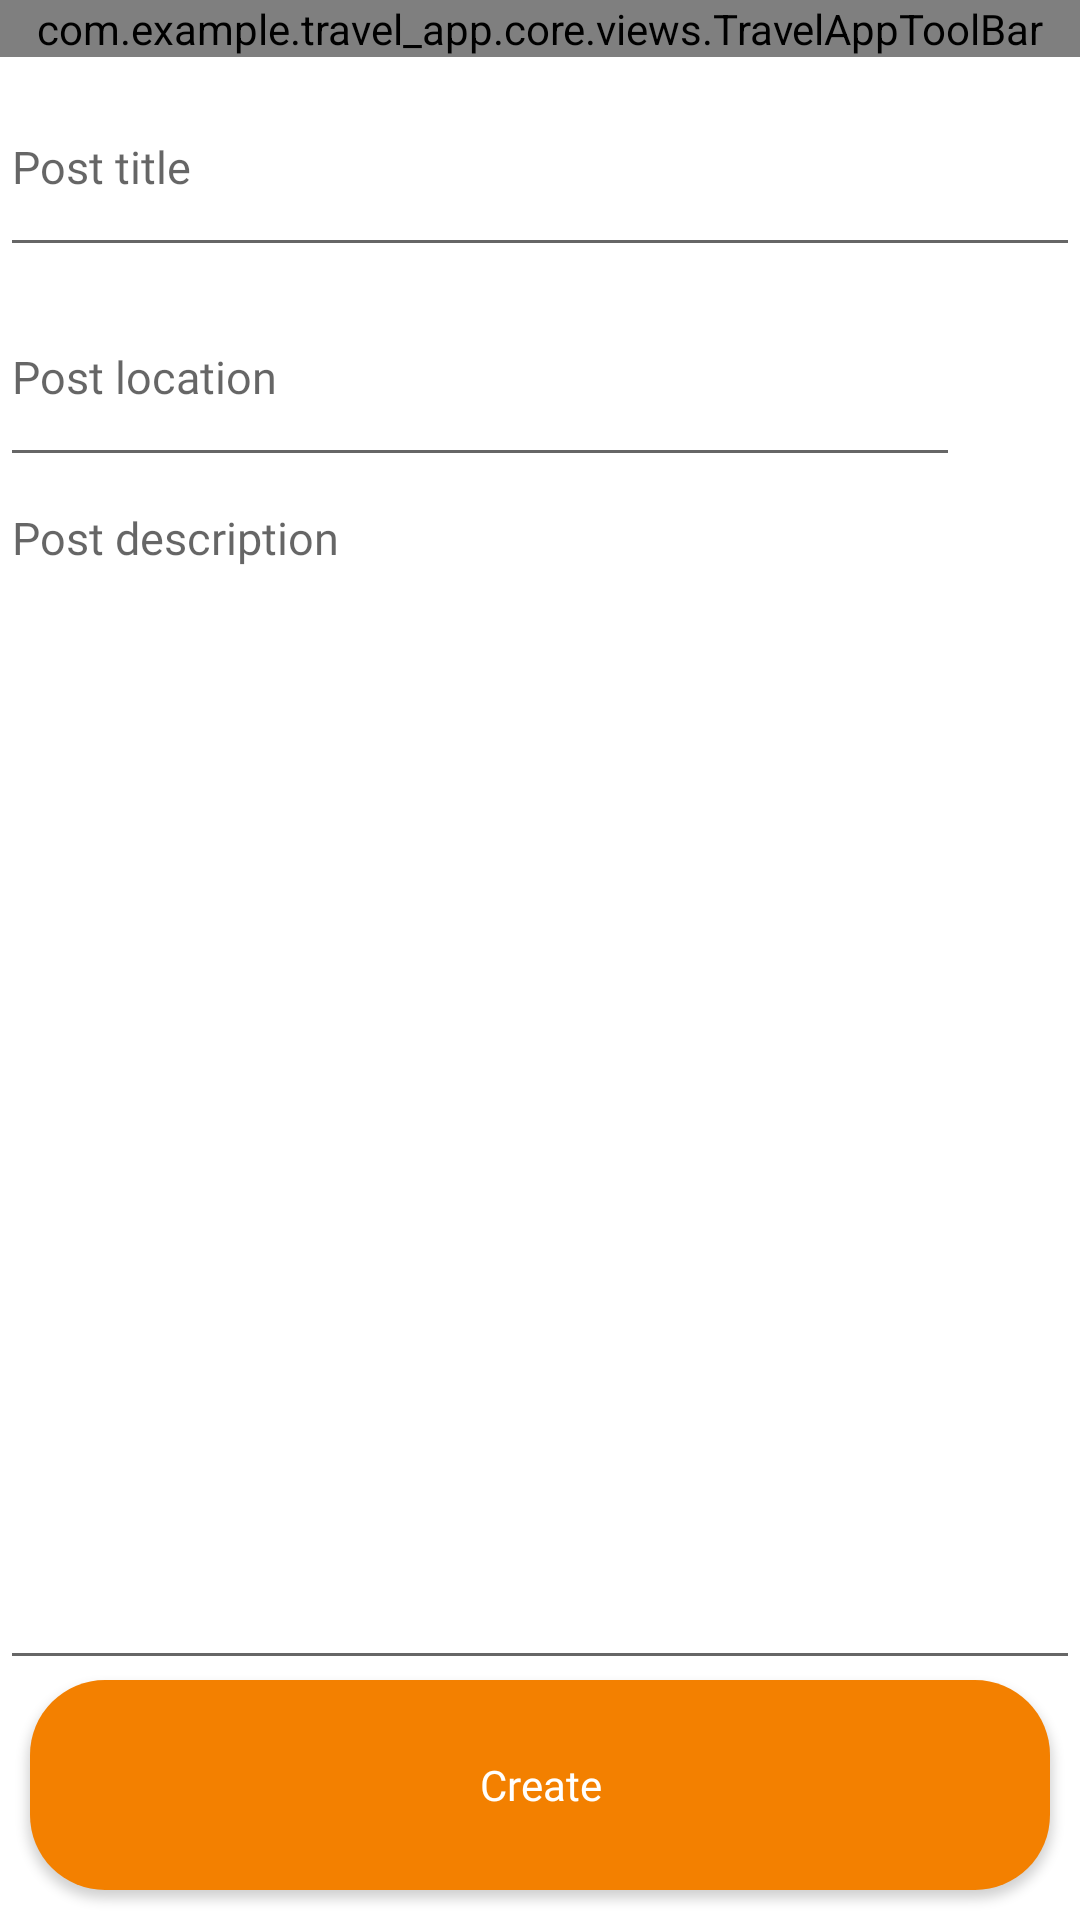

Produce the Android XML layout that renders to this screen, including the resource entries it uses.
<!-- AndroidManifest.xml: application theme Theme.Travel_app -->
<!-- res/layout/activity_create_post.xml -->
<?xml version="1.0" encoding="utf-8"?>
<androidx.constraintlayout.widget.ConstraintLayout xmlns:android="http://schemas.android.com/apk/res/android"
    xmlns:app="http://schemas.android.com/apk/res-auto"
    xmlns:tools="http://schemas.android.com/tools"
    android:layout_width="match_parent"
    android:layout_height="match_parent"
    tools:context=".CreatePostActivity">

    <com.example.travel_app.core.views.TravelAppToolBar
        android:id="@+id/tool_bar"
        android:layout_width="match_parent"
        android:layout_height="wrap_content"
        app:tool_bar_is_visible_button_back="true"
        app:tool_bar_title="@string/text_create_post"
        app:layout_constraintTop_toTopOf="parent"/>

    <androidx.appcompat.widget.AppCompatEditText
        android:id="@+id/edit_text_post_title"
        android:layout_width="match_parent"
        android:layout_height="70dp"
        android:hint="@string/text_post_title"
        android:textColor="@color/black"
        android:textSize="15sp"
        android:fontFamily="@font/roboto_slab_medium"
        app:layout_constraintTop_toBottomOf="@+id/tool_bar"/>


    <androidx.appcompat.widget.LinearLayoutCompat
        android:id="@+id/ln_edit_text_post_address"
        android:layout_width="match_parent"
        android:layout_height="wrap_content"
        android:orientation="horizontal"
        app:layout_constraintTop_toBottomOf="@+id/edit_text_post_title">
        <androidx.appcompat.widget.AppCompatEditText
            android:id="@+id/edit_text_post_address"
            android:layout_width="0dp"
            android:layout_height="70dp"
            android:layout_weight="1"
            android:hint="@string/text_post_location"
            android:textColor="@color/black"
            android:textSize="15sp"
            android:fontFamily="@font/roboto_slab_medium"/>

        <androidx.appcompat.widget.AppCompatImageView
            android:id="@+id/btn_choose_location"
            android:layout_width="wrap_content"
            android:layout_height="wrap_content"
            android:layout_marginHorizontal="20dp"
            android:src="@drawable/ic_location"
            android:layout_gravity="center"/>
    </androidx.appcompat.widget.LinearLayoutCompat>

    <androidx.appcompat.widget.AppCompatEditText
        android:id="@+id/edit_text_post_description"
        android:layout_width="match_parent"
        android:layout_height="0dp"
        android:hint="Post description"
        android:textColor="@color/black"
        android:textSize="15sp"
        android:gravity="top"
        android:fontFamily="@font/roboto_slab_medium"
        app:layout_constraintTop_toBottomOf="@+id/ln_edit_text_post_address"
        app:layout_constraintBottom_toTopOf="@id/btn_create_post"/>

    <androidx.appcompat.widget.AppCompatButton
        android:id="@+id/btn_create_post"
        android:layout_width="match_parent"
        android:layout_height="70dp"
        android:background="@drawable/bg_orange_round_25"
        android:text="@string/text_create"
        android:textAllCaps="false"
        android:textColor="@color/white"
        android:fontFamily="@font/roboto_slab_bold"
        android:layout_margin="10dp"
        app:layout_constraintBottom_toBottomOf="parent"/>
</androidx.constraintlayout.widget.ConstraintLayout>
<!-- resources referenced by this layout -->
<resources>
  <color name="black">#FF000000</color>
  <color name="white">#FFFFFFFF</color>
  <!-- drawable bg_orange_round_25 (drawable) -->
  <?xml version="1.0" encoding="utf-8"?>
  <shape android:shape="rectangle" xmlns:android="http://schemas.android.com/apk/res/android">
      <solid android:color="@color/color_orange_1"/>
      <corners android:radius="25dp"/>
  </shape>
  <string name="text_create">Create</string>
  <string name="text_create_post">Create new post</string>
  <string name="text_post_location">Post location</string>
  <string name="text_post_title">Post title</string>
  <style name="Theme.Travel_app" parent="Theme.MaterialComponents.Light.NoActionBar">
          
          <item name="colorPrimary">@color/purple_500</item>
          <item name="colorPrimaryVariant">@color/purple_700</item>
          <item name="colorOnPrimary">@color/white</item>
          
          <item name="colorSecondary">@color/teal_200</item>
          <item name="colorSecondaryVariant">@color/teal_700</item>
          <item name="colorOnSecondary">@color/black</item>
          
          <item name="android:statusBarColor" tools:targetApi="l">?attr/colorPrimaryVariant</item>
          
      </style>
  <color name="color_orange_1">#F38000</color>
  <color name="purple_500">#FF6200EE</color>
  <color name="purple_700">#FF3700B3</color>
  <color name="teal_200">#FF03DAC5</color>
  <color name="teal_700">#FF018786</color>
</resources>
